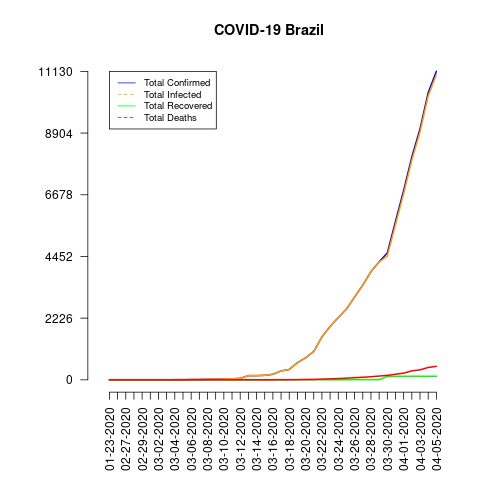

Data behind this chart, as committed beside it:
date, total_confirmed, total_deaths, total_recovered, total_infected, mortality_rate, recovery_rate, daily_growth_rate
01-23-2020, 0, 0, 0, 0, NaN, NaN, 0
02-26-2020, 1, 0, 0, 1, 0.0, 0.0, 0
02-27-2020, 1, 0, 0, 1, 0.0, 0.0, 0.0
02-28-2020, 1, 0, 0, 1, 0.0, 0.0, 0.0
02-29-2020, 2, 0, 0, 2, 0.0, 0.0, 1.0
03-01-2020, 2, 0, 0, 2, 0.0, 0.0, 0.0
03-02-2020, 2, 0, 0, 2, 0.0, 0.0, 0.0
03-03-2020, 2, 0, 0, 2, 0.0, 0.0, 0.0
03-04-2020, 4, 0, 0, 4, 0.0, 0.0, 1.0
03-05-2020, 4, 0, 0, 4, 0.0, 0.0, 0.0
03-06-2020, 13, 0, 0, 13, 0.0, 0.0, 2.25
03-07-2020, 13, 0, 0, 13, 0.0, 0.0, 0.0
03-08-2020, 20, 0, 0, 20, 0.0, 0.0, 0.5385
03-09-2020, 25, 0, 0, 25, 0.0, 0.0, 0.25
03-10-2020, 31, 0, 0, 31, 0.0, 0.0, 0.24
03-11-2020, 38, 0, 0, 38, 0.0, 0.0, 0.2258
03-12-2020, 52, 0, 0, 52, 0.0, 0.0, 0.3684
03-13-2020, 151, 0, 0, 151, 0.0, 0.0, 1.904
03-14-2020, 151, 0, 0, 151, 0.0, 0.0, 0.0
03-15-2020, 162, 0, 0, 162, 0.0, 0.0, 0.07285
03-16-2020, 200, 0, 1, 199, 0.0, 0.5, 0.2346
03-17-2020, 321, 1, 2, 319, 0.31, 0.62, 0.605
03-18-2020, 372, 3, 2, 370, 0.81, 0.54, 0.1589
03-19-2020, 621, 6, 2, 619, 0.97, 0.32, 0.6694
03-20-2020, 793, 11, 2, 791, 1.39, 0.25, 0.277
03-21-2020, 1021, 15, 2, 1019, 1.47, 0.2, 0.2875
03-22-2020, 1546, 25, 2, 1544, 1.62, 0.13, 0.5142
03-23-2020, 1924, 34, 2, 1922, 1.77, 0.1, 0.2445
03-24-2020, 2247, 46, 2, 2245, 2.05, 0.09, 0.1679
03-25-2020, 2554, 59, 2, 2552, 2.31, 0.08, 0.1366
03-26-2020, 2985, 77, 6, 2979, 2.58, 0.2, 0.1688
03-27-2020, 3417, 92, 6, 3411, 2.69, 0.18, 0.1447
03-28-2020, 3904, 111, 6, 3898, 2.84, 0.15, 0.1425
03-29-2020, 4256, 136, 6, 4250, 3.2, 0.14, 0.09016
03-30-2020, 4579, 159, 120, 4459, 3.47, 2.62, 0.07589
03-31-2020, 5717, 201, 127, 5590, 3.52, 2.22, 0.2485
04-01-2020, 6836, 240, 127, 6709, 3.51, 1.86, 0.1957
04-02-2020, 8044, 324, 127, 7917, 4.03, 1.58, 0.1767
04-03-2020, 9056, 359, 127, 8929, 3.96, 1.4, 0.1258
04-04-2020, 10360, 445, 127, 10233, 4.3, 1.23, 0.144
04-05-2020, 11130, 486, 127, 11003, 4.37, 1.14, 0.07432
